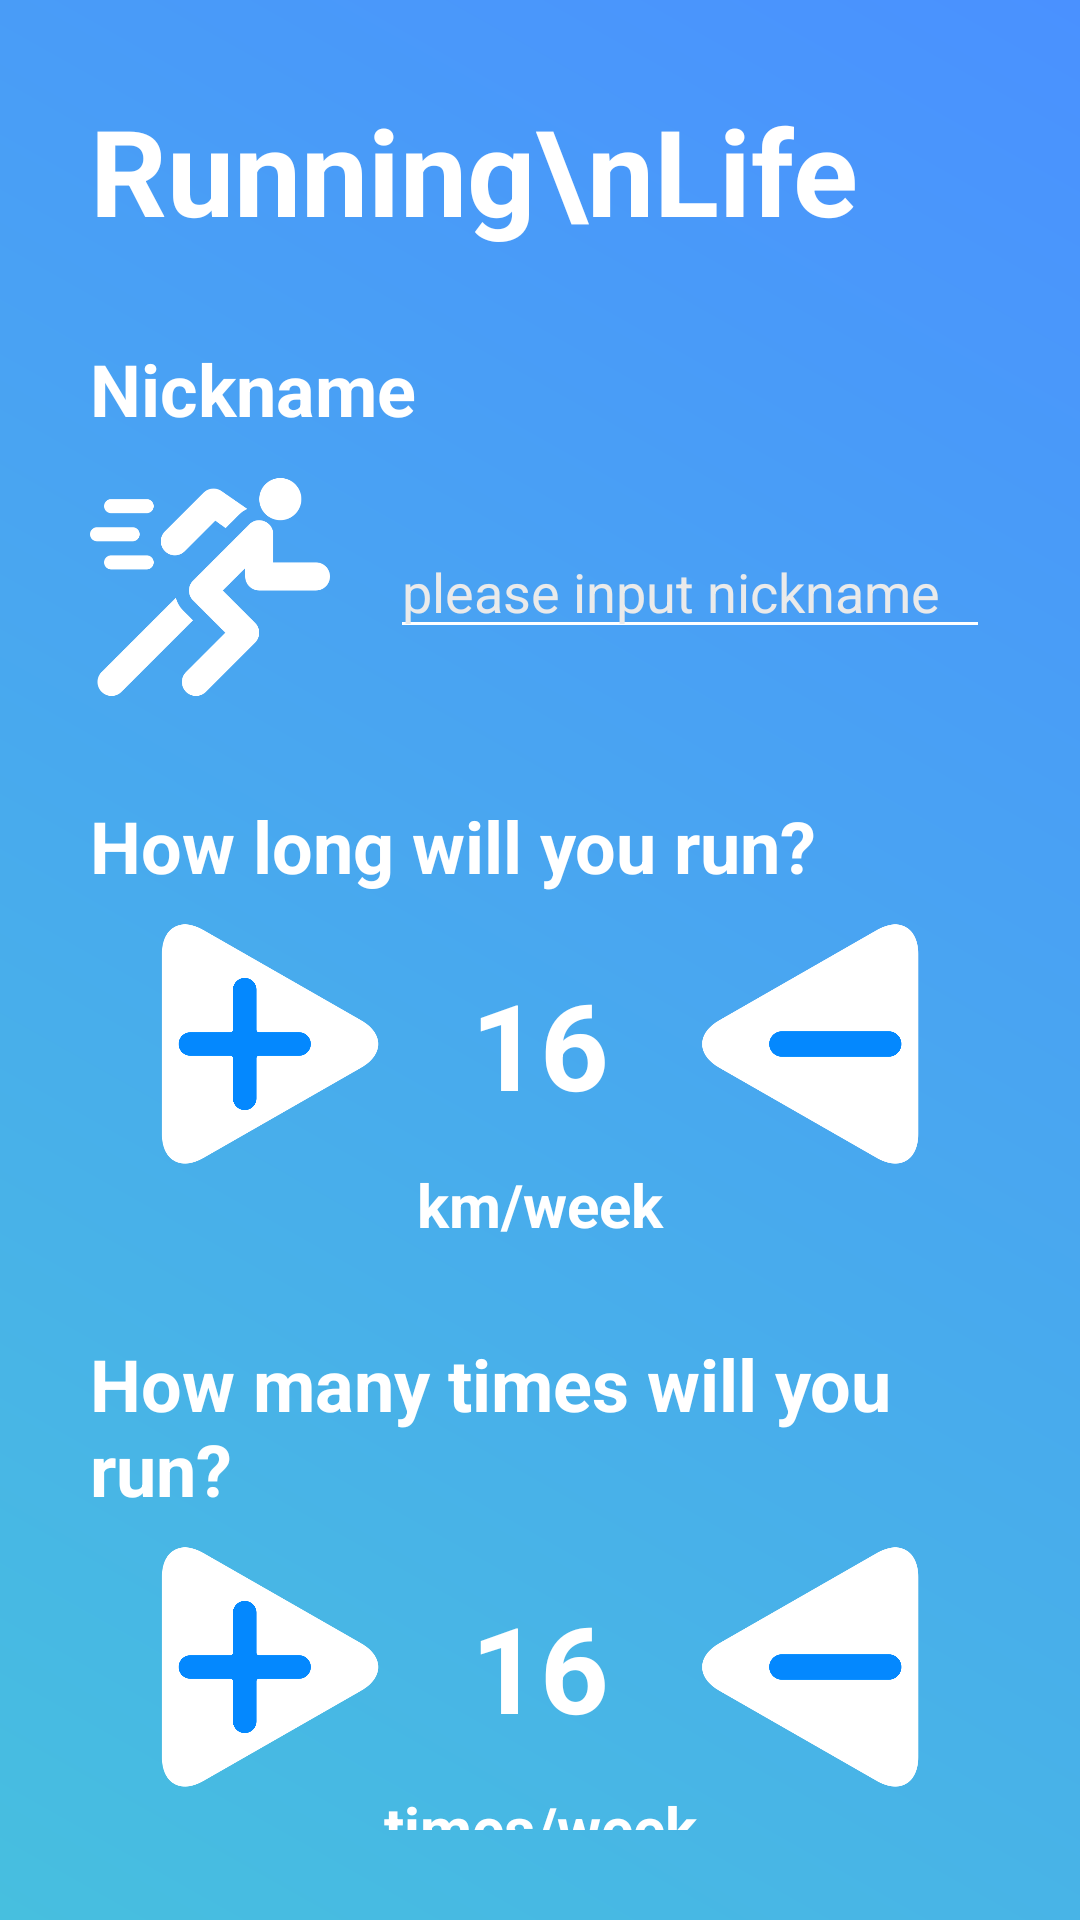

Produce the Android XML layout that renders to this screen, including the resource entries it uses.
<!-- AndroidManifest.xml: application theme Theme.RunningLife -->
<!-- res/layout/activity_sign_up.xml -->
<?xml version="1.0" encoding="utf-8"?>
<androidx.constraintlayout.widget.ConstraintLayout xmlns:android="http://schemas.android.com/apk/res/android"
    xmlns:app="http://schemas.android.com/apk/res-auto"
    xmlns:tools="http://schemas.android.com/tools"
    android:layout_width="match_parent"
    android:layout_height="match_parent"
    tools:context=".SignUpActivity"
    android:background="@drawable/bg_color"
    >

    <LinearLayout
        android:layout_width="match_parent"
        android:layout_height="match_parent"
        android:padding="30dp"
        android:orientation="vertical"
        >
        <TextView
            android:id="@+id/appTitle"
            android:layout_width="wrap_content"
            android:layout_height="wrap_content"
            android:text="Running\nLife"
            android:textStyle="bold"
            android:textSize="40sp"
            android:textColor="@color/white"
            />

        <TextView
            android:layout_width="wrap_content"
            android:layout_height="wrap_content"
            android:layout_marginTop="30dp"
            android:text="Nickname"
            android:textColor="@color/white"
            android:textSize="24dp"
            android:textStyle="bold"
            />

        <LinearLayout
            android:layout_width="match_parent"
            android:layout_height="wrap_content"
            android:layout_marginTop="10dp"
            android:gravity="center_vertical"
            >

            <ImageView
                android:layout_width="80dp"
                android:layout_height="80dp"
                android:src = "@drawable/running"/>

            <EditText
                android:id="@+id/nickname"
                android:layout_width="200dp"
                android:layout_height="wrap_content"
                android:layout_marginStart="20dp"
                android:hint="please input nickname"
                android:textColor="@color/white"
                android:textColorHint="#EAEAEA"
                android:backgroundTint="@color/white"/>

        </LinearLayout>

        <TextView
            android:layout_width="wrap_content"
            android:layout_height="wrap_content"
            android:layout_marginTop="30dp"
            android:text="How long will you run?"
            android:textColor="@color/white"
            android:textSize="24dp"
            android:textStyle="bold"
            />

        <LinearLayout
            android:layout_width="match_parent"
            android:layout_height="wrap_content"
            android:layout_marginTop="10dp"
            android:orientation="horizontal"
            android:gravity="center_vertical"
            android:paddingHorizontal="20dp"
            >

            <ImageView
                android:id="@+id/dist_plus"
                android:layout_width="80dp"
                android:layout_height="80dp"
                android:layout_gravity="start"
                android:src="@drawable/arrow_plus"/>

            <View
                android:layout_width="0dp"
                android:layout_height="0dp"
                android:layout_weight="1"
                />

            <TextView
                android:id="@+id/howlong"
                android:layout_width="wrap_content"
                android:layout_height="wrap_content"
                android:layout_gravity="center"
                android:text="16"
                android:textColor="@color/white"
                android:textSize="40sp"

                android:textStyle="bold" />

            <View
                android:layout_width="0dp"
                android:layout_height="0dp"
                android:layout_weight="1"
                />

            <ImageView
                android:id="@+id/dist_minus"
                android:layout_width="80dp"
                android:layout_height="80dp"
                android:layout_gravity="end"
                android:src="@drawable/arrow_minus"/>
        </LinearLayout>
        <TextView
            android:layout_width="match_parent"
            android:layout_height="wrap_content"
            android:textSize="20sp"
            android:textStyle="bold"
            android:textColor="@color/white"
            android:gravity="center"
            android:text="km/week"/>

        <TextView
            android:layout_width="wrap_content"
            android:layout_height="wrap_content"
            android:layout_marginTop="30dp"
            android:text="How many times will you run?"
            android:textColor="@color/white"
            android:textSize="24dp"
            android:textStyle="bold"
            />

        <LinearLayout
            android:layout_width="match_parent"
            android:layout_height="wrap_content"
            android:layout_marginTop="10dp"
            android:orientation="horizontal"
            android:gravity="center_vertical"
            android:paddingHorizontal="20dp"
            >

            <ImageView
                android:id="@+id/time_plus"
                android:layout_width="80dp"
                android:layout_height="80dp"
                android:layout_gravity="start"
                android:src="@drawable/arrow_plus"/>

            <View
                android:layout_width="0dp"
                android:layout_height="0dp"
                android:layout_weight="1"
                />

            <TextView
                android:id="@+id/howmany"
                android:layout_width="wrap_content"
                android:layout_height="wrap_content"
                android:layout_gravity="center"
                android:text="16"
                android:textColor="@color/white"
                android:textSize="40sp"

                android:textStyle="bold" />

            <View
                android:layout_width="0dp"
                android:layout_height="0dp"
                android:layout_weight="1"
                />

            <ImageView
                android:id="@+id/time_minus"
                android:layout_width="80dp"
                android:layout_height="80dp"
                android:layout_gravity="end"
                android:src="@drawable/arrow_minus"/>
        </LinearLayout>
        <TextView
            android:layout_width="match_parent"
            android:layout_height="wrap_content"
            android:textSize="20sp"
            android:textStyle="bold"
            android:textColor="@color/white"
            android:gravity="center"
            android:text="times/week"/>

        <Button
            android:id="@+id/btn_signUp"
            android:layout_width="match_parent"
            android:layout_height="wrap_content"
            android:layout_marginTop="10dp"
            android:backgroundTint="@color/white"
            android:text="Sign Up"
            android:textAllCaps="false"
            android:textColor="#0488FE"
            android:textSize="22sp"
            android:textStyle="bold" />


    </LinearLayout>


</androidx.constraintlayout.widget.ConstraintLayout>
<!-- resources referenced by this layout -->
<resources>
  <!-- drawable arrow_minus: png bitmap (drawable-v24, 67463 bytes) -->
  <!-- drawable arrow_plus: png bitmap (drawable-v24, 72684 bytes) -->
  <!-- drawable bg_color (drawable) -->
  <?xml version="1.0" encoding="utf-8"?>
  <shape xmlns:android="http://schemas.android.com/apk/res/android" android:shape="rectangle">
      <gradient android:angle="45" android:endColor="#4A91FF" android:startColor="#47BFDF" android:type="linear" />
  </shape>
  <!-- drawable running: png bitmap (drawable-v24, 13684 bytes) -->
  <style name="Theme.RunningLife" parent="Theme.MaterialComponents.DayNight.DarkActionBar">
          
          <item name="colorPrimary">#0287FE</item>
          <item name="colorPrimaryVariant">@color/black</item>
          <item name="colorOnPrimary">@color/black</item>
          <item name="windowNoTitle">true</item>
      </style>
  <!-- not gathered from this repository: default colours our renderer supplied (Android Studio template values) -->
  <color name="black">#FF000000</color>
  <color name="white">#FFFFFFFF</color>
</resources>
